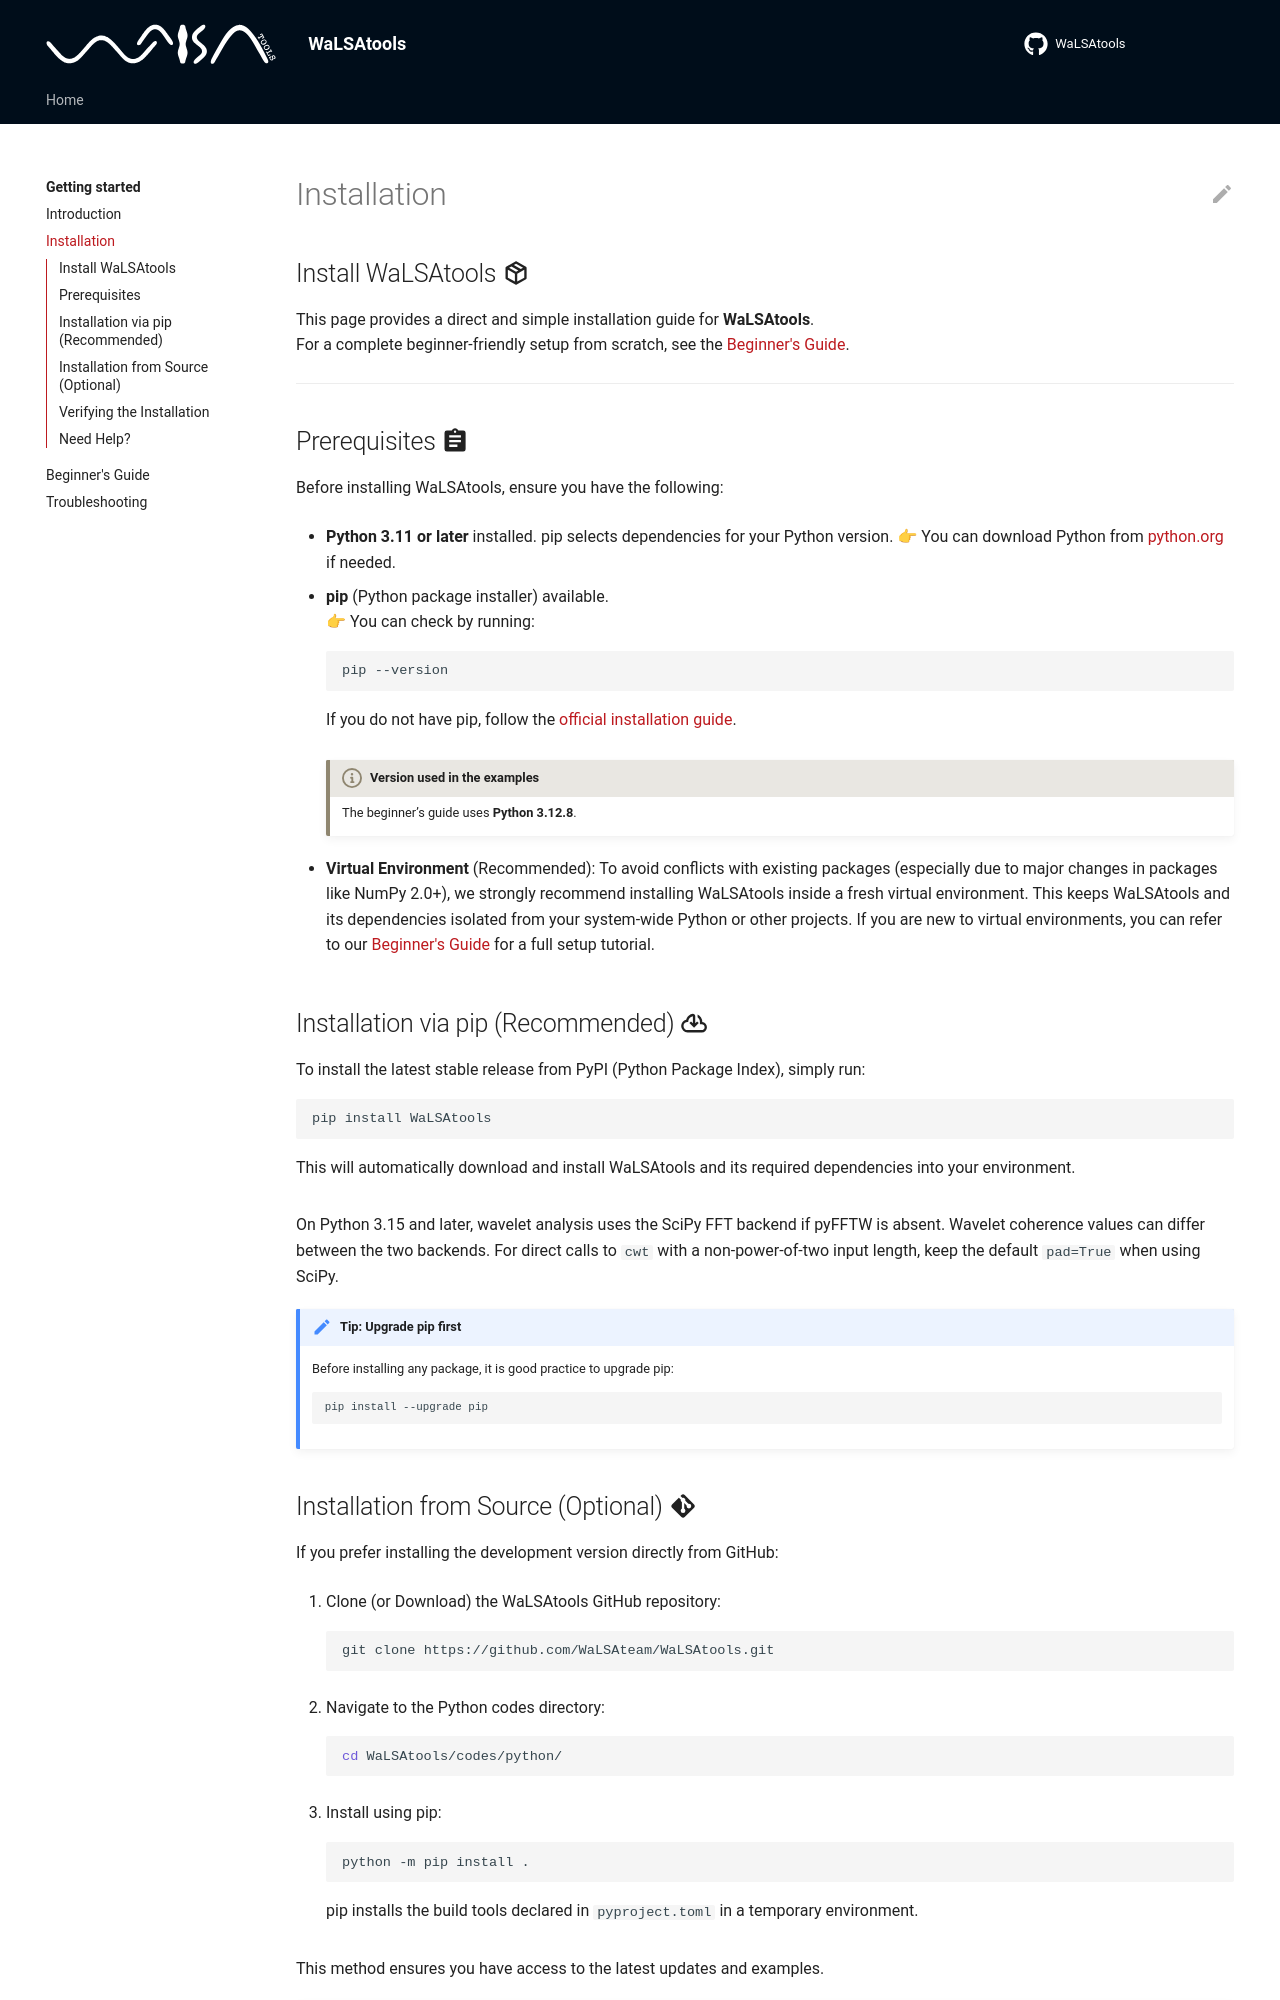

repository: WaLSAteam/WaLSAtools · page: python/installation/index.html · generator: mkdocs

---
template: main.html
title: Installation
---

# Installation

## Install WaLSAtools :material-package-variant-closed:

This page provides a direct and simple installation guide for **WaLSAtools**.    
For a complete beginner-friendly setup from scratch, see the [Beginner's Guide](https://walsa.tools/python/beginner-friendly-guide/).

---

## Prerequisites :material-clipboard-text:

Before installing WaLSAtools, ensure you have the following:

- **Python 3.11 or later** installed. pip selects dependencies for your Python version.
  👉 You can download Python from [python.org](https://www.python.org/downloads/) if needed.

- **pip** (Python package installer) available.  
  👉 You can check by running:
    ```bash
    pip --version
    ```
    If you do not have pip, follow the [official installation guide](https://pip.pypa.io/en/stable/installation/).

    !!! walsa-info "Version used in the examples"
        The beginner’s guide uses **Python 3.12.8**.

- **Virtual Environment** (Recommended):
    To avoid conflicts with existing packages (especially due to major changes in packages like NumPy 2.0+),
    we strongly recommend installing WaLSAtools inside a fresh virtual environment.
    This keeps WaLSAtools and its dependencies isolated from your system-wide Python or other projects.
    If you are new to virtual environments, you can refer to our [Beginner's Guide](https://walsa.tools/python/beginner-friendly-guide/) for a full setup tutorial.

## Installation via pip (Recommended) :material-cloud-download-outline:

To install the latest stable release from PyPI (Python Package Index), simply run:
```bash
pip install WaLSAtools
```
This will automatically download and install WaLSAtools and its required dependencies into your environment.

On Python 3.15 and later, wavelet analysis uses the SciPy FFT backend if pyFFTW is absent. Wavelet coherence values can differ between the two backends. For direct calls to `cwt` with a non-power-of-two input length, keep the default `pad=True` when using SciPy.

!!! walsa-tip "Tip: Upgrade pip first"
    Before installing any package, it is good practice to upgrade pip:
    ```
    pip install --upgrade pip
    ```
